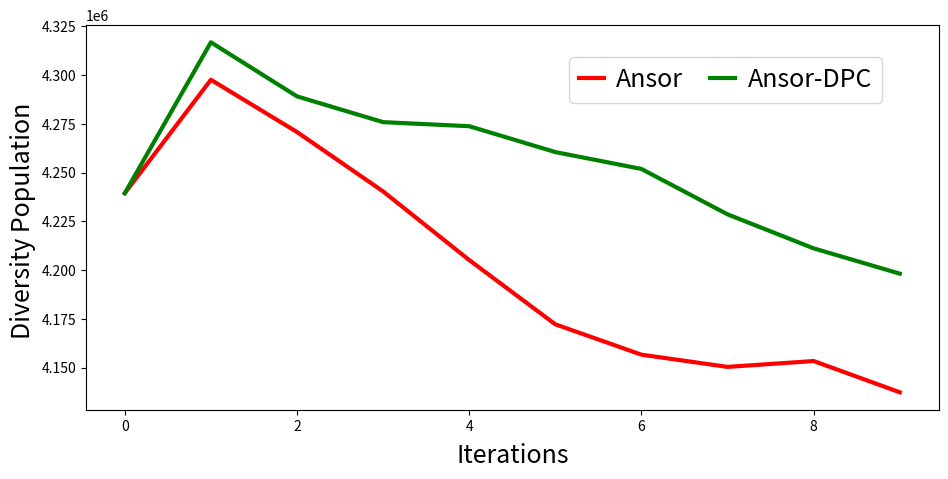

Write Python code to recreate this figure.
import numpy as np
import matplotlib.pyplot as plt
import matplotlib.gridspec as gridspec

#from common import BaselineDatabase, LogFileDatabase, geomean, draw_grouped_bar_chart, to_str_round, throughput_to_cost
#from shape_configs import shape_dict


if __name__ == "__main__":
    x = [0, 1, 2, 3, 4,5,6,7,8,9]
    y11 = [7545132.00000000,7571136.00000000,7604560.00000000,7696074.00000000,7690468.00000000,7609492.00000000,7514986.00000000,7572178.00000000,7487020.00000000,7659698.00000000]
    y12 = [7545132.00000000,7581428.00000000,7605512.00000000,7605922.00000000,7551770.00000000,7593464.00000000,7534246.00000000,7471666.00000000,7441800.00000000,7367222.00000000]
    
    y21=[4013276.00000000,4307864.00000000,4410668.00000000,4428130.00000000,4336560.00000000,4442604.00000000,4382420.00000000,4403188.00000000,4410414.00000000,4388752.00000000] 
    y31=[2093624.00000000,2086494.00000000,2057952.00000000,2052152.00000000,1993184.00000000,1917152.00000000,1823352.00000000,1752702.00000000,1695744.00000000,1634430.00000000]
    
    y41=[[4007500.00000000,4049332.00000000,4071170.00000000,4080024.00000000, 4073112.00000000, 4027580.00000000, 4037504.00000000, 4084474.00000000, 4037244.00000000, 4035488.00000000]
    ,[4210772.00000000,5015580.00000000, 5080884.00000000,5154416.00000000, 5087820.00000000, 5090836.00000000, 5069900.00000000, 4963394.00000000, 4940446.00000000, 4905932.00000000]
    ,[4047984.00000000,4140880.00000000, 4091128.00000000,3969552.00000000, 3972656.00000000, 4006052.00000000, 3961302.00000000, 3930202.00000000, 4034412.00000000, 4037396.00000000]
    ,[4095376.00000000,4245584.00000000, 4221596.00000000,4336916.00000000, 4264456.00000000, 4267628.00000000, 4204628.00000000, 4161568.00000000, 4086284.00000000, 3950084.00000000]
    ,[4087832.00000000,4223828.00000000, 4168964.00000000,4121268.00000000, 4136284.00000000, 4261080.00000000, 4195466.00000000, 4069442.00000000, 4128432.00000000, 4182664.00000000]
    ,[4148084.00000000,4258228.00000000, 4243744.00000000,4126478.00000000, 4229882.00000000, 4150612.00000000, 4204316.00000000, 4088332.00000000, 4029656.00000000, 4070444.00000000]
    ,[8262770.00000000,8492586.00000000, 8429604.00000000, 8473404.00000000, 8490168.00000000, 8503616.00000000, 8757856.00000000, 8580422.00000000, 8637314.00000000, 8633096.00000000]
    ,[4287948.00000000,4360068.00000000, 4344268.00000000, 4269182.00000000, 4165588.00000000, 4120772.00000000, 4151900.00000000, 4116176.00000000, 4043034.00000000, 3950014.00000000]
    ,[4167092.00000000,4225040.00000000, 4074532.00000000, 4107648.00000000, 4212102.00000000, 4212816.00000000, 4224396.00000000, 4375628.00000000, 4357924.00000000, 4435010.00000000]
    ,[4211720.00000000,4308212.00000000, 4264556.00000000, 4332204.00000000, 4327382.00000000, 4386844.00000000, 4333860.00000000, 4342894.00000000, 4336958.00000000, 4413594.00000000]
    ,[4052928.00000000,4101924.00000000, 4021688.00000000, 4097892.00000000, 4180736.00000000, 4072608.00000000, 4010192.00000000, 4105044.00000000, 3977088.00000000, 3950960.00000000]
    ,[8287560.00000000,8327370.00000000, 8433932.00000000, 8237394.00000000, 8284452.00000000, 8288612.00000000, 8159640.00000000, 8135512.00000000, 8161744.00000000, 8053096.00000000]
    ,[4247732.00000000,4249584.00000000, 4258964.00000000, 4260516.00000000, 4269960.00000000, 4215492.00000000, 4152050.00000000, 4061828.00000000, 4029104.00000000, 4037502.00000000]
    ,[4169444.00000000,4176030.00000000, 4120352.00000000, 4090148.00000000, 4088912.00000000, 4045526.00000000, 4079750.00000000, 4135812.00000000, 4068712.00000000, 4039676.00000000]
    ,[4283432.00000000,4196200.00000000, 4189676.00000000, 4111340.00000000, 4120484.00000000, 4076916.00000000, 4025492.00000000, 4063676.00000000, 4068092.00000000, 4105620.00000000]
    ,[4174034.00000000,4095870.00000000, 3993732.00000000, 4083582.00000000, 4059548.00000000, 3976308.00000000, 3966316.00000000, 3986804.00000000, 3946160.00000000, 3843520.00000000]
    ,[4615796.00000000,4979528.00000000, 4948186.00000000, 4878876.00000000, 4752228.00000000, 4759330.00000000, 4918528.00000000, 4949284.00000000, 4930572.00000000, 4890180.00000000]
    ,[4191114.00000000,4178740.00000000, 4154012.00000000, 4170148.00000000, 4222696.00000000, 4168304.00000000, 4192612.00000000, 4189834.00000000, 4183248.00000000, 4123618.00000000]
    ,[4331136.00000000,4341072.00000000, 4263348.00000000, 4261026.00000000, 4281448.00000000, 4241774.00000000, 4208912.00000000, 4197526.00000000, 4195296.00000000, 4259176.00000000]
    ,[4134384.00000000,4076426.00000000, 4077856.00000000, 4031804.00000000, 3979984.00000000, 3925638.00000000, 3946916.00000000, 3915916.00000000, 3947756.00000000, 3889436.00000000]
    ,[4342334.00000000,4159244.00000000, 4113300.00000000, 3906932.00000000, 3759492.00000000, 3803332.00000000, 3697916.00000000, 3576004.00000000, 3446588.00000000, 3404352.00000000]
    ,[4520308.00000000,4789404.00000000, 4740700.00000000, 4815060.00000000, 4799374.00000000, 4748672.00000000, 4705780.00000000, 4704780.00000000, 4668710.00000000, 4741852.00000000]
    ,[2408984.00000000,2387766.00000000, 2380214.00000000, 2350254.00000000, 2356284.00000000, 2377836.00000000, 2486936.00000000, 2505054.00000000, 2523990.00000000, 2491814.00000000]
    ,[2408318.00000000,2290508.00000000, 2296088.00000000, 2272206.00000000, 2302286.00000000, 2259942.00000000, 2337144.00000000, 2275712.00000000, 2239740.00000000, 2239062.00000000]
    ,[2298254.00000000,2292918.00000000, 2329470.00000000, 2436848.00000000, 2422284.00000000, 2506460.00000000, 2409984.00000000, 2357088.00000000, 2379608.00000000, 2351094.00000000]
    ,[2232068.00000000,2274726.00000000, 2203900.00000000, 2197206.00000000, 2278448.00000000, 2278748.00000000, 2109152.00000000, 2070926.00000000, 2091704.00000000, 2117742.00000000]]
    """
    [8134724.00000000,8313680.00000000, 8288468.00000000, 8341492.00000000, 8231564.00000000, 8177132.00000000, 8303222.00000000, 8128502.00000000, 8092920.00000000, 8204974.00000000]
    """
    

    y22=[4013276.00000000,4329152.00000000,4355716.00000000,4202420.00000000,4106972.00000000,4277712.00000000,4342528.00000000,4230236.00000000,4039968.00000000,4114064.00000000]
    y32=[2093624.00000000,2080224.00000000,2063352.00000000,2020320.00000000,1979054.00000000,1863224.00000000,1780344.00000000,1609080.00000000,1483320.00000000,1355390.00000000]
    
    y42=[[4007500.00000000, 4005792.00000000, 3953468.00000000, 4098218.00000000, 4067868.00000000, 4000790.00000000, 3903064.00000000, 3951122.00000000, 3984896.00000000, 3814664.00000000]
    ,[4210772.00000000, 4959794.00000000, 4889586.00000000, 4904892.00000000, 4937710.00000000, 4867512.00000000, 4762382.00000000, 4697450.00000000, 4658372.00000000, 4663744.00000000]
    ,[4047984.00000000, 4109708.00000000, 4119580.00000000, 4035432.00000000, 3902794.00000000, 3943760.00000000, 4007546.00000000, 4036778.00000000, 4004812.00000000, 3996800.00000000]
    ,[4095376.00000000, 4185060.00000000, 4061196.00000000, 4107508.00000000, 4038060.00000000, 4127742.00000000, 4012292.00000000, 4049142.00000000, 4099208.00000000, 4083524.00000000]
    ,[4087832.00000000, 4085048.00000000, 4000826.00000000, 3908432.00000000, 3876304.00000000, 3921490.00000000, 4044618.00000000, 4183760.00000000, 4248416.00000000, 4264558.00000000]
    ,[4148084.00000000, 4230840.00000000, 4188032.00000000, 4098714.00000000, 4120464.00000000, 4128566.00000000, 4175600.00000000, 4128398.00000000, 4071778.00000000, 4011840.00000000]
    ,[8262770.00000000, 8343986.00000000, 8291580.00000000, 8315946.00000000, 8158406.00000000, 8127270.00000000, 8089320.00000000, 7926752.00000000, 8178938.00000000, 8360210.00000000]
    ,[4287948.00000000, 4324756.00000000, 4389380.00000000, 4320068.00000000, 4247422.00000000, 4208528.00000000, 4281830.00000000, 4286260.00000000, 4281944.00000000, 4257770.00000000]
    ,[4167092.00000000, 4268878.00000000, 4269580.00000000, 4211036.00000000, 4258448.00000000, 4217950.00000000, 4238626.00000000, 4149968.00000000, 4124300.00000000, 4120368.00000000]
    ,[4211720.00000000, 4163376.00000000, 4162318.00000000, 4149852.00000000, 4170716.00000000, 4150210.00000000, 4051048.00000000, 3997964.00000000, 3960000.00000000, 3927704.00000000]
    ,[4052928.00000000, 4018496.00000000, 4007924.00000000, 4049972.00000000, 4091048.00000000, 4016652.00000000, 4053620.00000000, 4080440.00000000, 4061050.00000000, 4045148.00000000]
    ,[8287560.00000000, 8086992.00000000, 8128938.00000000, 7834472.00000000, 7755032.00000000, 7654544.00000000, 7748732.00000000, 7780522.00000000, 7698692.00000000, 7577186.00000000]
    ,[4247732.00000000, 4310356.00000000, 4270852.00000000, 4300236.00000000, 4129412.00000000, 4088052.00000000, 4049888.00000000, 4056710.00000000, 4122900.00000000, 4153524.00000000]
    ,[4169444.00000000, 4118024.00000000, 4068716.00000000, 4087162.00000000, 4123714.00000000, 4097536.00000000, 4141508.00000000, 4126596.00000000, 4130772.00000000, 4111064.00000000]
    ,[4283432.00000000, 4247264.00000000, 4243078.00000000, 4150970.00000000, 4044604.00000000, 3988958.00000000, 3982670.00000000, 4057412.00000000, 4068998.00000000, 3949862.00000000]
    ,[4174034.00000000, 4179332.00000000, 4221284.00000000, 4166356.00000000, 4215798.00000000, 4132588.00000000, 4058912.00000000, 4042338.00000000, 4131128.00000000, 4159012.00000000]
    ,[4615796.00000000, 4936444.00000000, 5005482.00000000, 4989416.00000000, 4986800.00000000, 5006120.00000000, 4888792.00000000, 4945284.00000000, 4761752.00000000, 4801942.00000000]
    ,[4191114.00000000, 4195964.00000000, 4097844.00000000, 4026556.00000000, 3978036.00000000, 3982570.00000000, 3990428.00000000, 3958820.00000000, 3997638.00000000, 4005584.00000000]
    ,[4331136.00000000, 4248020.00000000, 4199408.00000000, 4151422.00000000, 4087984.00000000, 4069000.00000000, 4075984.00000000, 4009184.00000000, 3935660.00000000, 4014404.00000000]
    ,[4134384.00000000, 4093612.00000000, 4063218.00000000, 4007458.00000000, 4019776.00000000, 4049606.00000000, 3975156.00000000, 3910952.00000000, 3926476.00000000, 3877610.00000000]
    ,[4342334.00000000, 4248506.00000000, 4110554.00000000, 3977508.00000000, 3889096.00000000, 3706230.00000000, 3492706.00000000, 3385284.00000000, 3328128.00000000, 3196460.00000000]
    ,[4520308.00000000, 4937268.00000000, 4913200.00000000, 4842820.00000000, 4859536.00000000, 4844596.00000000, 4854924.00000000, 4760684.00000000, 4785120.00000000, 4776332.00000000]
    ,[2408984.00000000, 2488958.00000000, 2482166.00000000, 2459744.00000000, 2477054.00000000, 2538844.00000000, 2520524.00000000, 2548798.00000000, 2507054.00000000, 2577438.00000000]
    ,[2408318.00000000, 2358534.00000000, 2396654.00000000, 2418062.00000000, 2370236.00000000, 2260006.00000000, 2254560.00000000, 2281644.00000000, 2343580.00000000, 2348088.00000000]
    ,[2298254.00000000, 2327036.00000000, 2271638.00000000, 2267550.00000000, 2279950.00000000, 2218878.00000000, 2257902.00000000, 2337254.00000000, 2361366.00000000, 2256224.00000000]
    ,[2232068.00000000, 2264974.00000000, 2234108.00000000, 2369078.00000000, 2247614.00000000, 2129072.00000000, 2159672.00000000, 2220198.00000000, 2214764.00000000, 2219952.00000000]]
    """ 
    [4505388.00000000, 4905276.00000000, 4938088.00000000, 4839334.00000000, 4861168.00000000, 4759986.00000000, 4820972.00000000, 4804516.00000000, 4810088.00000000, 4717536.00000000]
    """

    ya1=[]
    ya2=[]
    for i in range(0,10):
        tmp=0.00000000
        for j in range(0,26):
            tmp+=y41[j][i];
        ya1.append(tmp/26)

    for i in range(0,10):
        tmp=0.00000000
        for j in range(0,26):
            tmp+=y42[j][i];
        ya2.append(tmp/26)

    #print(ya1,ya2)

    name_list=['Ansor','Ansor-DPC']
    fig, ax = plt.subplots() 

#     gs = gridspec.GridSpec(3, 1)
#     ax1=plt.subplot(gs[0])
#     ax1.plot(x, y11,
#             color = 'green',
#             linewidth = 3)
#     ax1.plot(x, y12,
#         color = 'red',
#         linewidth = 3)

#     ax2=plt.subplot(gs[1])
#     ax2.plot(x, y21,
#             color = 'green',
#             linewidth = 3)
#     ax2.plot(x, y22,
#         color = 'red',
#         linewidth = 3)

#     ax3=plt.subplot(gs[2])
#     ax3.plot(x, y31,
#             color = 'green',
#             linewidth = 3)
#     ax3.plot(x, y32,
#         color = 'red',
#         linewidth = 3)

    ax.plot(x, ya2,
        color = 'red',
        linewidth = 3)
    ax.plot(x, ya1,
            color = 'green',
            linewidth = 3)

#     ax1.set_ylabel("Diversity Population ", fontsize=18)
#     ax1.text(0.5, -0.12, 'Iterations', horizontalalignment='center', verticalalignment='center', transform=ax.transAxes, fontsize=ax.yaxis.label.get_size())
#     ax1.legend(name_list,
#             fontsize=18,
#             loc='upper center',
#             bbox_to_anchor=(0.5, 1.17),
#             ncol=3,
#             handlelength=1.0,
#             handletextpad=0.5,
#             columnspacing=1.1)

    ax.set_ylabel("Diversity Population ", fontsize=18)
    ax.text(0.5, -0.12, 'Iterations', horizontalalignment='center', verticalalignment='center', transform=ax.transAxes, fontsize=ax.yaxis.label.get_size())
    ax.legend(name_list,
            fontsize=18,
            loc='upper center',
            bbox_to_anchor=(0.75, 0.95),
            ncol=3,
            handlelength=1.0,
            handletextpad=0.5,
            columnspacing=1.1)
    fig.set_size_inches((11, 5))
    fig.savefig("population-diversity.png", bbox_inches='tight')
    plt.show()